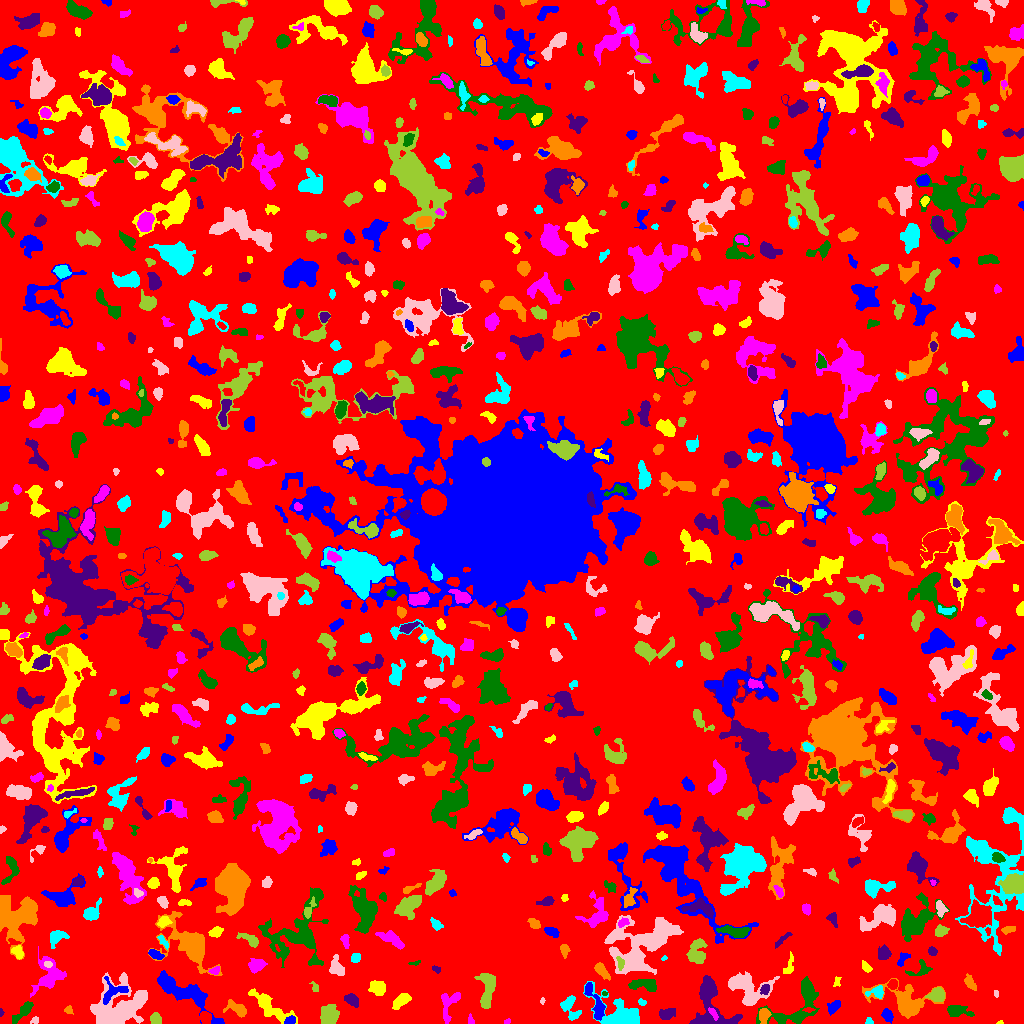

Values plotted in this chart, from the file beside it:
ID, X, Y, A, B, theta, total_flux, mu_max, mu_median, mu_mean, R_fwhm, R_e, R10, R90, x_start, x_end, y_start, y_end, area, greylevel
0, 510.9, 504.5, 301.3, 296.6, 1.106, 1199149, 10.0, 1.0, 1.597, 66.9, 232.2, 90.39, 375.1, 0, 1023, 0, 1023, 750748, 1.597
1, 887.7, 8.496, 2.906, 1.993, -1.048, 244.0, 7.0, 2.0, 1.921, 2.585, 3.038, 1.128, 4.886, 881, 893, 0, 15, 127, 5.921
2, 1000, 0.7931, 1.329, 0.8419, 0.08128, 29.0, 4.0, 1.0, 1.261, 1.596, 1.128, 0.0, 2.034, 996, 1003, 0, 3, 23, 5.261
3, 506.7, 1.882, 1.854, 1.104, 0.4235, 51.0, 3.0, 2.0, 1.5, 2.523, 1.954, 0.7979, 2.764, 504, 510, 0, 5, 34, 5.5
4, 798.3, 19.88, 18.15, 8.723, 0.7276, 2330, 9.0, 3.0, 2.887, 6.155, 8.722, 3.192, 13.93, 756, 819, 0, 47, 807, 5.887
5, 667.1, 9.753, 4.03, 2.532, 0.3146, 966.0, 12.0, 5.0, 5.75, 4.72, 4.029, 1.596, 6.408, 659, 675, 4, 15, 168, 7.75
6, 764.2, 8.418, 3.357, 2.532, 1.358, 570.0, 10.0, 3.0, 3.878, 4.146, 3.568, 1.262, 5.754, 759, 771, 0, 15, 147, 8.878
7, 868.8, 2.026, 1.89, 1.764, -0.1875, 78.0, 3.0, 1.0, 1.625, 2.706, 2.185, 0.7979, 3.523, 865, 873, 0, 6, 48, 5.625
8, 34.87, 3.286, 2.175, 1.525, 0.4465, 70.0, 3.0, 1.0, 1.296, 2.523, 2.185, 0.7979, 3.478, 30, 38, 0, 7, 54, 6.296
9, 155.4, 4.418, 2.654, 2.351, -1.395, 730.0, 14.0, 6.0, 6.134, 4.146, 3.192, 1.262, 5.015, 150, 161, 0, 11, 119, 9.134
10, 205, 5.461, 2.923, 2.344, -1.47, 451.0, 8.0, 3.0, 3.366, 4.297, 3.29, 1.262, 5.293, 200, 211, 0, 12, 134, 9.366
11, 289.9, 2.695, 2.749, 1.706, 0.4207, 239.0, 5.0, 3.0, 2.812, 3.785, 2.764, 1.128, 4.26, 284, 295, 0, 8, 85, 8.812
12, 269.4, 17.56, 12.42, 3.735, -0.6491, 1293, 9.0, 2.0, 2.555, 4.478, 6.604, 2.257, 11.04, 248, 297, 0, 35, 506, 5.555
13, 470.9, 3.317, 2.681, 1.231, -1.325, 63.0, 2.0, 1.0, 1.167, 3.656, 2.185, 0.9772, 3.338, 468, 474, 0, 10, 54, 5.167
14, 958, 12.38, 7.135, 2.837, -0.1486, 498.0, 4.0, 2.0, 2.137, 7.203, 4.787, 1.954, 7.611, 947, 974, 7, 18, 233, 5.137
15, 0.949, 11.07, 1.968, 0.9776, -1.509, 98.0, 6.0, 3.0, 3.267, 2.459, 1.693, 0.5642, 2.585, 0, 4, 7, 15, 30, 6.267
16, 68.63, 13.33, 2.054, 1.876, -1.084, 114.0, 4.0, 2.0, 1.839, 3.241, 2.326, 0.7979, 3.868, 64, 73, 9, 18, 62, 5.839
17, 569.6, 16.63, 6.741, 3.836, -1.064, 391.0, 5.0, 1.0, 1.516, 3.868, 4.334, 1.596, 7.047, 560, 581, 3, 28, 258, 5.516
18, 120, 16.04, 13.65, 10.68, 0.6152, 5278, 13.0, 3.0, 3.658, 8.292, 11, 4.068, 18.55, 90, 147, 0, 51, 1443, 6.658
19, 329.1, 7.91, 4.9, 3.93, 1.023, 1363, 9.0, 4.0, 4.22, 6.887, 5.585, 2.257, 8.63, 320, 339, 0, 19, 323, 7.22
20, 808.5, 13.84, 2.852, 1.001, 0.01199, 69.0, 3.0, 1.0, 1.38, 2.646, 2.111, 0.7979, 3.29, 802, 815, 11, 16, 50, 7.38
21, 833.9, 17.15, 3.796, 2.236, 0.8224, 331.0, 5.0, 2.0, 2.381, 4.222, 3.568, 1.382, 5.67, 827, 840, 8, 23, 139, 6.381
22, 401.5, 22.27, 4.574, 2.317, 0.6349, 447.0, 6.0, 2.0, 2.224, 5.109, 4.068, 1.596, 6.283, 392, 411, 14, 30, 201, 6.224
23, 712.7, 10.44, 3.859, 1.527, -0.9267, 122.0, 4.0, 1.0, 1.544, 3.29, 2.821, 0.9772, 4.549, 708, 718, 3, 16, 79, 9.544
24, 23.86, 13.2, 7.101, 2.091, 0.8486, 222.0, 3.0, 1.0, 1.028, 4.334, 3.909, 1.493, 6.333, 12, 33, 0, 22, 216, 6.028
25, 351.5, 23.51, 3.559, 2.253, -0.5464, 249.0, 4.0, 2.0, 1.617, 4.983, 3.478, 1.382, 5.585, 344, 358, 16, 30, 154, 5.617
26, 237.5, 14.61, 5.668, 2.721, -0.5274, 735.0, 9.0, 3.0, 3.387, 4.334, 4.37, 1.693, 7.069, 223, 246, 6, 24, 217, 7.387
27, 642.1, 21.0, 2.089, 1.525, -0.4765, 53.0, 2.0, 1.0, 1.039, 3.523, 2.034, 0.7979, 3.241, 638, 646, 18, 25, 51, 5.039
28, 542.2, 22.45, 1.749, 1.092, 1.434, 67.0, 5.0, 2.0, 2.161, 1.784, 1.693, 0.5642, 2.706, 540, 545, 19, 26, 31, 6.161
29, 937, 28.49, 3.491, 2.949, 0.2851, 727.0, 9.0, 3.0, 3.635, 4.918, 3.989, 1.596, 6.333, 925, 944, 22, 36, 200, 8.635
30, 1005, 42.49, 12.31, 2.714, -1.011, 958.0, 6.0, 2.0, 2.182, 7.001, 6.024, 2.394, 9.772, 992, 1019, 23, 60, 439, 6.182
31, 113.2, 31.99, 7.557, 4.83, 0.4707, 416.0, 4.0, 1.0, 1.57, 6.283, 4.918, 2.034, 7.899, 103, 128, 19, 47, 265, 7.57
32, 378.2, 35.83, 3.829, 3.383, -0.3174, 749.0, 7.0, 3.0, 3.484, 5.232, 4.442, 1.784, 7.225, 368, 385, 28, 43, 215, 6.484
33, 448.5, 18.87, 9.016, 4.262, 1.278, 589.0, 6.0, 2.0, 2.031, 4.754, 5.614, 2.034, 8.538, 441, 460, 0, 31, 290, 5.031
34, 604.4, 29.98, 1.382, 1.055, -0.09903, 58.0, 5.0, 2.0, 2.32, 1.871, 1.493, 0.5642, 2.394, 602, 607, 28, 32, 25, 7.32
35, 764.6, 34.16, 2.514, 2.004, 1.216, 273.0, 7.0, 3.0, 3.067, 3.241, 2.764, 1.128, 4.514, 760, 769, 29, 39, 89, 10.07
36, 905.2, 22.02, 13.83, 7.242, -0.2698, 4116, 13.0, 3.0, 4.871, 8.425, 8.33, 3.241, 14.24, 862, 945, 5, 45, 845, 6.871
37, 877.1, 31.31, 3.888, 2.632, 0.18, 281.0, 7.0, 2.0, 1.899, 2.459, 3.385, 1.128, 5.614, 865, 883, 25, 38, 148, 6.899
38, 995.8, 30.04, 1.473, 1.024, -1.428, 54.0, 4.0, 1.0, 1.543, 2.257, 1.493, 0.5642, 2.523, 994, 998, 26, 33, 35, 6.543
39, 315.1, 35.34, 2.655, 1.602, -1.053, 58.0, 2.0, 1.0, 0.9206, 3.827, 2.257, 0.7979, 3.568, 309, 318, 32, 42, 63, 4.921
40, 892.7, 39.24, 2.357, 2.101, 0.905, 303.0, 8.0, 3.0, 3.293, 3.523, 2.821, 1.128, 4.514, 887, 897, 34, 44, 92, 8.293
41, 595.1, 21.32, 11.71, 3.119, -1.162, 584.0, 4.0, 2.0, 1.89, 7.59, 5.323, 2.111, 8.538, 584, 605, 3, 41, 309, 6.89
42, 836.9, 41.74, 2.721, 1.669, 1.313, 90.0, 4.0, 1.0, 1.475, 2.646, 2.394, 0.7979, 3.989, 833, 841, 37, 47, 61, 5.475
43, 49.65, 48.88, 8.329, 6.625, 1.407, 1896, 10.0, 3.0, 3.441, 7.069, 6.864, 2.585, 11.14, 30, 66, 26, 77, 551, 6.441
44, 644.9, 38.36, 7.747, 2.7, -0.1193, 673.0, 6.0, 2.0, 2.493, 6.507, 5.015, 1.871, 7.695, 628, 656, 32, 44, 270, 6.493
45, 709.9, 21.88, 15.41, 8.029, -1.346, 3093, 10.0, 3.0, 3.652, 8.759, 8.686, 3.241, 14.09, 689, 742, 0, 48, 847, 6.652
46, 969.8, 40.89, 4.093, 1.8, -0.9218, 180.0, 4.0, 1.0, 1.364, 4.297, 3.141, 1.262, 4.951, 964, 976, 33, 50, 132, 5.364
47, 619.4, 8.038, 11.14, 6.997, -0.4258, 3161, 19.0, 3.0, 4.181, 3.432, 7.674, 2.459, 12.95, 583, 639, 0, 42, 756, 7.181
48, 747.9, 34.15, 10.42, 7.445, -0.5118, 2397, 9.0, 3.0, 3.302, 7.695, 8.195, 2.985, 13.01, 728, 779, 18, 52, 726, 6.302
49, 487.1, 33.15, 10.38, 3.755, 1.487, 1168, 6.0, 3.0, 2.774, 8.482, 6.58, 2.646, 10.17, 474, 495, 15, 50, 421, 5.774
50, 528.8, 44.16, 13.66, 5.49, 0.5929, 2566, 8.0, 3.0, 3.458, 10.82, 8.593, 3.338, 13.27, 506, 548, 25, 67, 742, 6.458
51, 186, 29.85, 17.95, 4.93, -0.5386, 3440, 12.0, 4.0, 3.945, 8.156, 8.974, 3.338, 14.38, 157, 224, 0, 53, 872, 6.945
52, 866.8, 55.19, 2.386, 1.431, -0.7685, 70.0, 3.0, 1.0, 0.7955, 2.523, 2.185, 0.7979, 3.478, 862, 872, 51, 63, 88, 4.795
53, 214.6, 52.87, 2.719, 1.753, 0.3935, 128.0, 4.0, 2.0, 1.73, 3.568, 2.706, 0.9772, 4.334, 208, 219, 49, 57, 74, 6.73
54, 415.6, 60.67, 3.413, 1.123, 0.2285, 61.0, 3.0, 1.0, 1.386, 2.185, 2.034, 0.7979, 3.338, 408, 420, 58, 63, 44, 5.386
55, 436.1, 54.11, 2.255, 1.252, -0.4706, 73.0, 4.0, 1.0, 1.352, 2.646, 2.111, 0.5642, 3.338, 432, 440, 50, 58, 54, 5.352
56, 601.9, 52.58, 4.445, 1.887, -0.8723, 377.0, 6.0, 2.0, 2.285, 4.618, 3.568, 1.382, 5.642, 594, 610, 43, 61, 165, 6.285
57, 355.5, 65.98, 2.378, 2.219, 0.8477, 235.0, 5.0, 2.5, 2.67, 3.742, 2.932, 1.128, 4.549, 351, 360, 61, 70, 88, 5.67
58, 47.77, 58.97, 1.94, 1.389, -0.4228, 75.0, 3.0, 1.0, 1.442, 2.821, 2.111, 0.7979, 3.29, 44, 52, 56, 62, 52, 11.44
59, 620.4, 60.11, 3.419, 1.517, -1.428, 154.0, 4.0, 2.0, 1.812, 3.949, 2.646, 0.9772, 4.184, 616, 624, 53, 67, 85, 10.81
... 835 more rows
